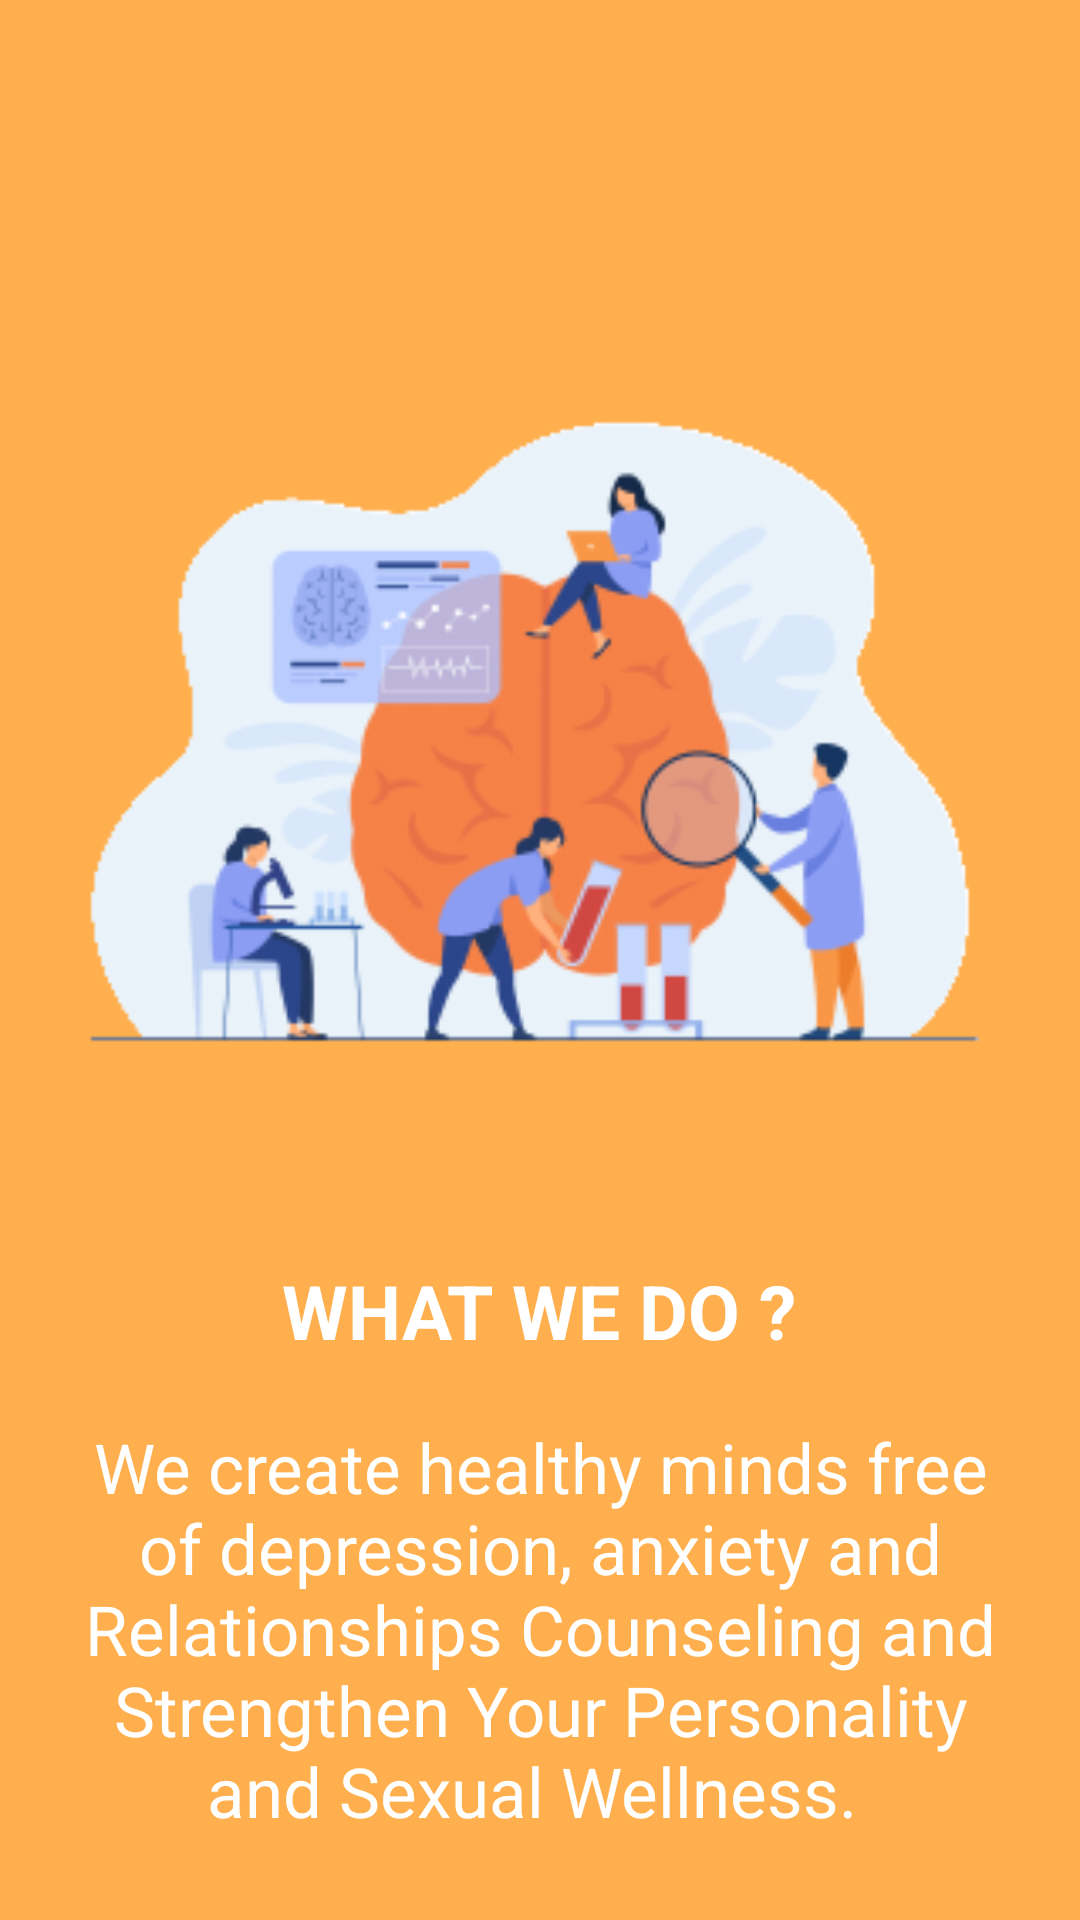

Write the Android layout XML for this screen, with the resource values it uses.
<!-- AndroidManifest.xml: application theme Theme.Sawii -->
<!-- res/layout/fragment_page2_info.xml -->
<?xml version="1.0" encoding="utf-8"?>
<FrameLayout xmlns:android="http://schemas.android.com/apk/res/android"
    xmlns:tools="http://schemas.android.com/tools"
    android:layout_width="match_parent"
    android:layout_height="match_parent"
    tools:context=".page2_info"
    android:background="#ffaf4e">

    <RelativeLayout
        android:layout_width="match_parent"
        android:layout_height="match_parent"
        android:layout_marginTop="70dp"
        >

        <LinearLayout
            android:layout_width="match_parent"
            android:layout_height="wrap_content"
            android:orientation="vertical">

            <ImageView
                android:layout_width="match_parent"
                android:layout_height="350dp"
                android:layout_gravity="center"
                android:foregroundGravity="center"
                android:src="@drawable/about2"
                >
            </ImageView>

            <TextView
                android:layout_width="wrap_content"
                android:layout_height="wrap_content"
                android:layout_gravity="center"
                android:textColor="@color/white"
                android:text="WHAT WE DO ?"
                android:textStyle="bold"
                android:textSize="25sp"
                >
            </TextView>

            <TextView
                android:layout_marginTop="20dp"
                android:paddingLeft="20dp"
                android:paddingRight="20dp"
                android:gravity="center"
                android:layout_width="wrap_content"
                android:layout_height="wrap_content"
                android:layout_gravity="center"
                android:textColor="@color/white"
                android:text="We create healthy minds free of depression, anxiety and Relationships Counseling and Strengthen Your Personality and Sexual Wellness. "
                android:textSize="23sp"
                >
            </TextView>


        </LinearLayout>

    </RelativeLayout>

</FrameLayout>
<!-- resources referenced by this layout -->
<resources>
  <color name="white">#FFFFFFFF</color>
  <!-- drawable about2: png bitmap (drawable-v24, 28970 bytes) -->
  <style name="Theme.Sawii" parent="Theme.MaterialComponents.DayNight.DarkActionBar">
          
          <item name="colorPrimary">@color/dark_blue2</item>
          <item name="colorPrimaryVariant">@color/dark_blue2</item>
          <item name="colorOnPrimary">@color/white</item>
          
          <item name="colorSecondary">@color/teal_200</item>
          <item name="colorSecondaryVariant">@color/teal_700</item>
          <item name="colorOnSecondary">@color/black</item>
          
          <item name="android:statusBarColor" tools:targetApi="l">?attr/colorPrimaryVariant</item>
          
      </style>
  <color name="dark_blue2">#31376e</color>
  <color name="teal_200">#3F51B5</color>
  <color name="teal_700">#FF018786</color>
  <color name="black">#FF000000</color>
</resources>
